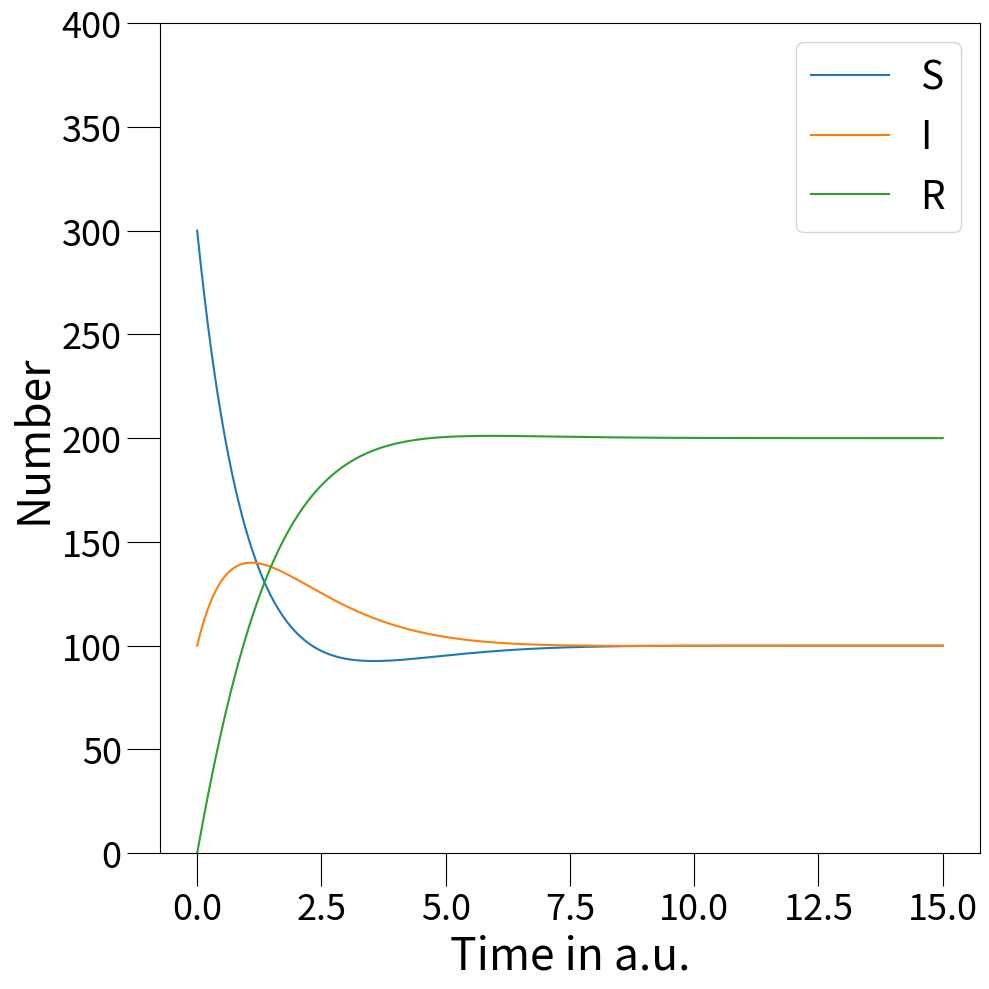

Write the Python code that produced this figure. (Note: this script raises an exception after producing the figure.)
#%%
import numpy as np 
from matplotlib import pyplot as plt
from tqdm import trange 
import pandas as pd
import random 
import seaborn as sns 
import matplotlib.pyplot as plt
#%%
def rhs_S(t, S, I, a= 4, b= 1, c= 0.5, A =0, omega =1, f = 0, N=400):
    a_t = max(0,A*np.cos(omega*t) +a)
    f_t = f #max(0,f*np.cos((omega-0.05)*t + 0.05))
    return c * (N - S - I) - a_t * S * I / N - f_t

def rhs_I(t, S, I, a= 4, b= 1, c= 0.5, A =0, omega =1,f = 0, N=400):
    a_t = max(A*np.cos(omega*t) +a,0-5)
    return a_t * S * I / N - b * I


#%%
def k_updates(RHS, X, RHS_kargs, stepsize):
    weights = np.array([1,2,2,1])
    temp = np.copy(X)
    var_len = len(X)-1
    k = np.zeros(shape=(var_len, 4))
    for i in range(4):
        if i > 0:
            temp[0] = X[0] + stepsize/2
            temp[1:] = X[1:] + k[:, i-1]/2
        if i == 3:
            temp[0] = X[0] + stepsize
            temp[1:] = X[1:] + k[:, i-1]

        for j in range(var_len):
            k[j,i] = RHS[j](*temp, **RHS_kargs[j])

    return weights*k

def runge_kutta(stepsize, t_max, X_0, RHS, kargs_RHS, var_names =["S", "I"]):
    """
    flexible runge kutta for 
    X'(t) = RHS([t, x], **kargs)
    X is a vector i.e [S,I]

    Args:
        stepsize for Runge-Kutta
        t_max for Runge-Kutta
        X_0 is a list of initial values
        RHS a list of RHS functions rhs(t,x1,x2,...,x_n, **kargs_rhs),
        **kargs_RHS a list of keword arguments to each RHS entry
    Kargs:
        var_names: list of varibale names
    """
    num_steps = int(t_max / stepsize)
    X_t = np.zeros(shape = (len(X_0) +1, num_steps + 1))
    X_t[1:, 0]= X_0
    
    for i in range (1, num_steps+1):
        X_t[0, i] = i*stepsize
        k = k_updates(RHS, X_t[:,i -1 ], kargs_RHS, stepsize)
        new_X = X_t[1:, i - 1] + stepsize/6*np.sum(k, axis=1)
        #set 0 as lower limit
        X_t[1:, i] = np.where(new_X >0, new_X, 0)
 
    return pd.DataFrame(X_t.T, columns=np.append(["time"], var_names)) 
#%%
def save_plot(df, par, path = "./Results/Runge_Kutta/"):
    f =plt.figure(figsize=(10,10))
    for name in ["S", "I", "R"]:
        plt.plot(df["time"], df[name], label=name)
    plt.legend(loc='best', fontsize = 28)
    plt.xlabel("Time in a.u.", fontsize = 32)
    plt.ylabel("Number", fontsize = 32)
    plt.ylim(0,400)
    plt.tick_params(size =24, labelsize=26)
    plt.tight_layout()
    plt.savefig(path + "%s_%i.pdf"%(par[0], int(par[1])))
    del f

def eval_model(par_to_vary, N = 400, X_0= [300, 100], t_max = 15, kargs = [{}, {}]):
    
    for p in par_to_vary[1]:
        kargs_all = [ {par_to_vary[0]: p} for i in range(len(X_0))]
        for i in range(len(X_0)):
            kargs_all[i].update(kargs[i])
        df = runge_kutta(0.01, t_max, X_0, [rhs_S, rhs_I], kargs_all)
        df["R"] = N- df["S"] - df["I"]
        save_plot(df, (par_to_vary[0], p))

if __name__ == '__main__':
    eval_model(('b', [1,2,3,4]))
    eval_model(('A', [0.5, 1,2 ,4]), t_max= 25)
    eval_model(('omega', [0.2, 0.7, 2, 4 ]), t_max= 25, kargs=[{'A':1}, {'A':1}])
    eval_model(('f', [1, 5, 10, 20]))
"""
df = runge_kutta(0.01, 30, [300, 100], [rhs_S, rhs_I],
                [{'A':3, 'f':30, 'a':1, 'c':1.5}, {'A':3,'a':1, 'c':1.5}])
df["R"] = 400- df["S"] - df["I"]
save_plot(df, ('influenza_w_vac', 1))
"""

# %%
